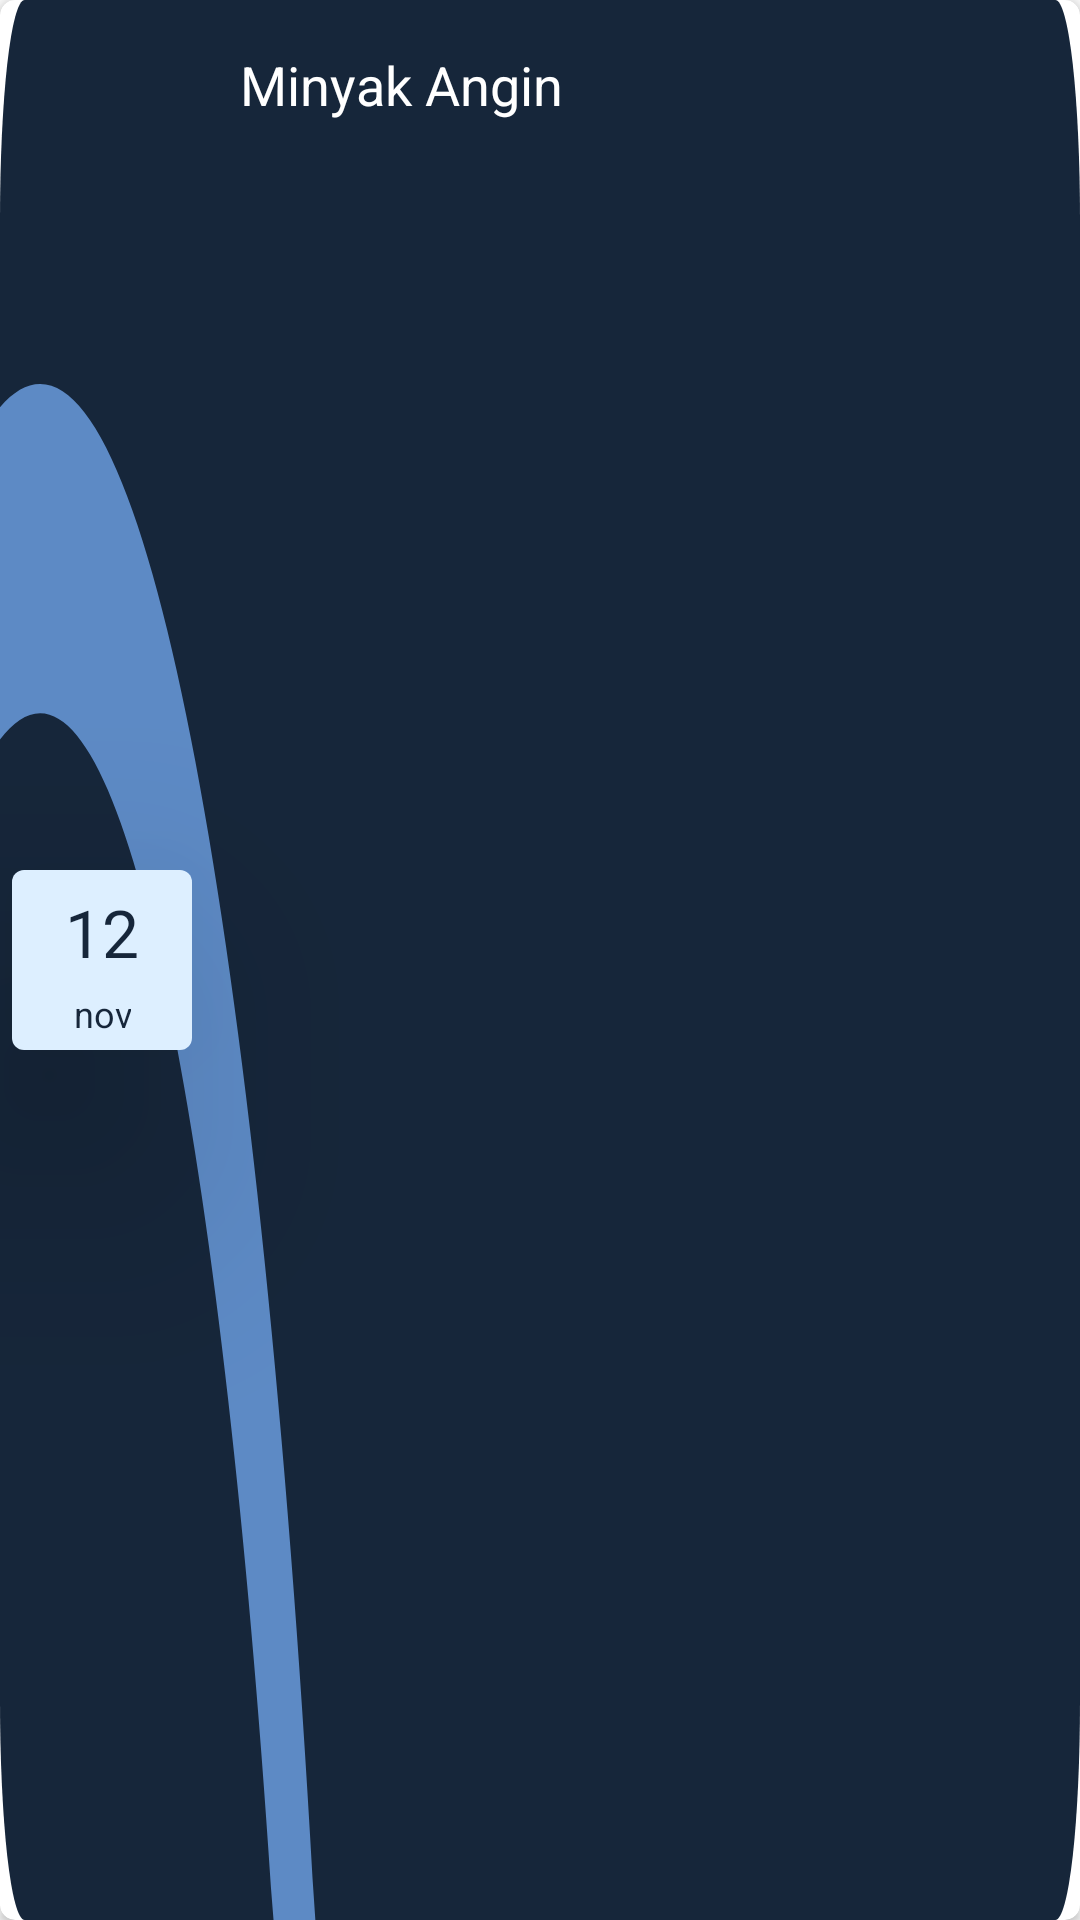

Write the Android layout XML for this screen, with the resource values it uses.
<!-- AndroidManifest.xml: application theme AppTheme -->
<!-- res/layout/layout_list_item.xml -->
<?xml version="1.0" encoding="utf-8"?>
<androidx.cardview.widget.CardView xmlns:android="http://schemas.android.com/apk/res/android"
    xmlns:app="http://schemas.android.com/apk/res-auto"
    android:layout_width="match_parent"
    xmlns:tool="http://schemas.android.com/tools"
    app:cardCornerRadius="5dp"
    android:layout_marginTop="8dp"
    android:layout_marginBottom="8dp"
    android:layout_marginStart="8dp"
    android:layout_marginEnd="8dp"
    app:cardElevation="2dp"
    app:cardMaxElevation="4dp"
    app:cardPreventCornerOverlap="true"
    android:layout_height="wrap_content">
    <androidx.constraintlayout.widget.ConstraintLayout
        android:id="@+id/cl_root"
        android:layout_width="match_parent"
        android:layout_height="match_parent"
        android:background="@drawable/ic_list_bg">

        <androidx.constraintlayout.widget.ConstraintLayout
            android:id="@+id/linearLayout"
            android:layout_width="60dp"
            android:layout_height="60dp"
            android:layout_marginStart="4dp"
            android:layout_marginTop="4dp"
            android:layout_marginBottom="4dp"
            android:background="@drawable/light_bg_rounded"
            android:gravity="center"
            android:elevation="50dp"
            android:orientation="vertical"
            app:layout_constraintBottom_toBottomOf="parent"
            app:layout_constraintStart_toStartOf="parent"
            app:layout_constraintTop_toTopOf="parent">

            <TextView
                android:id="@+id/tv_date"
                style="@style/textTypeDate"
                android:layout_width="wrap_content"
                android:layout_height="wrap_content"
                android:layout_marginTop="6dp"
                android:text="12"
                app:layout_constraintEnd_toEndOf="parent"
                app:layout_constraintStart_toStartOf="parent"
                app:layout_constraintTop_toTopOf="parent" />

            <TextView
                android:id="@+id/tv_dateMonth"
                style="@style/textTypeMonth"
                android:layout_width="wrap_content"
                android:layout_height="wrap_content"
                android:text="nov"
                app:layout_constraintBottom_toBottomOf="parent"
                app:layout_constraintEnd_toEndOf="parent"
                app:layout_constraintStart_toStartOf="parent"
                app:layout_constraintTop_toBottomOf="@+id/tv_date" />
        </androidx.constraintlayout.widget.ConstraintLayout>

        <TextView
            android:id="@+id/tv_displayTitle"
            style="@style/text_balance_title"
            android:layout_width="wrap_content"
            android:layout_height="wrap_content"
            android:layout_marginStart="16dp"
            android:layout_marginTop="16dp"
            android:text="Minyak Angin "
            app:layout_constraintStart_toEndOf="@+id/linearLayout"
            app:layout_constraintTop_toTopOf="parent" />

        <TextView
            android:id="@+id/tv_displaTotal"
            style="@style/text_currency"
            android:layout_width="wrap_content"
            android:layout_height="wrap_content"
            android:layout_marginEnd="8dp"
            android:layout_marginBottom="8dp"
            app:layout_constraintBottom_toBottomOf="parent"
            app:layout_constraintEnd_toEndOf="parent"
            tool:text="- Rp 12.0000" />
    </androidx.constraintlayout.widget.ConstraintLayout>
</androidx.cardview.widget.CardView>
<!-- resources referenced by this layout -->
<resources>
  <!-- drawable ic_list_bg (drawable) -->
  <vector xmlns:android="http://schemas.android.com/apk/res/android"
      android:width="350dp"
      android:height="70dp"
      android:viewportWidth="350"
      android:viewportHeight="70">
    <path
        android:pathData="M8,0L342,0A8,8 0,0 1,350 8L350,62A8,8 0,0 1,342 70L8,70A8,8 0,0 1,0 62L0,8A8,8 0,0 1,8 0z"
        android:fillColor="@color/colorPrimaryDark"/>
    <path
        android:pathData="M102.199,70C86.195,36.861 52.267,14 13,14C8.594,14 4.254,14.288 0,14.846V26.965C4.241,26.329 8.582,26 13,26C45.408,26 73.678,43.72 88.648,70H102.199Z"
        android:fillColor="@color/colorPrimaryLight"
        android:fillType="evenOdd"/>
  </vector>
  <!-- drawable light_bg_rounded (drawable) -->
  <?xml version="1.0" encoding="utf-8"?>
  <shape xmlns:android="http://schemas.android.com/apk/res/android"
      android:shape="rectangle">
      <solid android:color="#DDEFFF"/>
      <corners android:radius="4dp"/>
  </shape>
  <style name="textTypeDate" parent="TextAppearance.AppCompat.Medium">
          <item name="android:textColor">@color/colorPrimaryDark</item>
          <item name="android:textSize">22sp</item>
          <item name="android:textAlignment">center</item>
          <item name="android:textAllCaps">false</item>
      </style>
  <style name="textTypeMonth" parent="TextAppearance.AppCompat.Medium">
          <item name="android:textColor">@color/colorPrimaryDark</item>
          <item name="android:textAlignment">center</item>
          <item name="android:textSize">12sp</item>
          <item name="android:textAllCaps">false</item>
      </style>
  <style name="text_balance_title" parent="TextAppearance.AppCompat.Medium">
          <item name="android:textColor">#ffff</item>
          <item name="android:textSize">18sp</item>
      </style>
  <style name="text_currency" parent="TextAppearance.AppCompat.Medium">
          <item name="android:textColor">#ffff</item>
          <item name="android:textSize">14sp</item>
          <item name="android:textStyle">bold</item>
      </style>
  <style name="AppTheme" parent="Theme.AppCompat.Light.DarkActionBar">
          
          <item name="colorPrimary">@color/colorPrimaryDark</item>
          <item name="colorPrimaryDark">@color/colorPrimaryDark</item>
          <item name="colorAccent">@color/colorAccent</item>
      </style>
  <color name="colorPrimaryDark">#16263A</color>
  <color name="colorPrimaryLight">#5D8AC5</color>
  <color name="colorAccent">#039DDA</color>
</resources>
